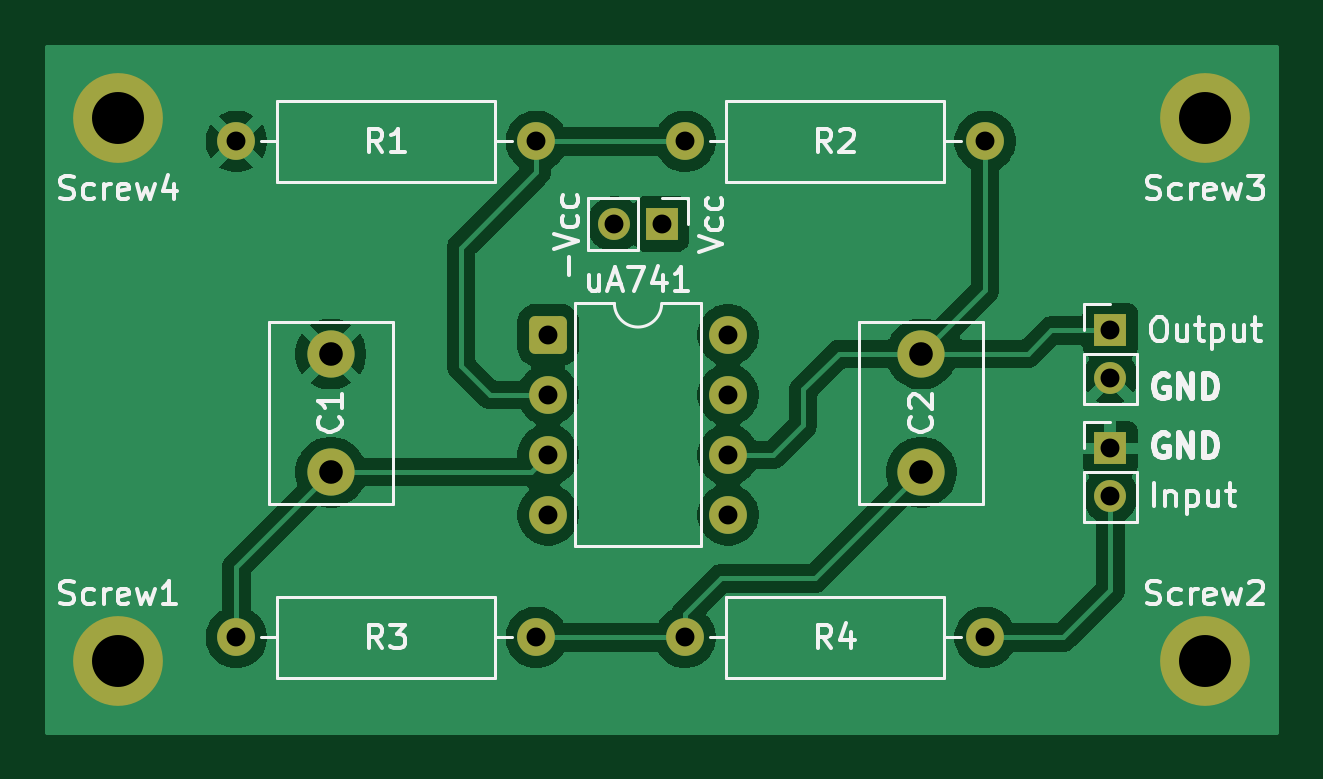
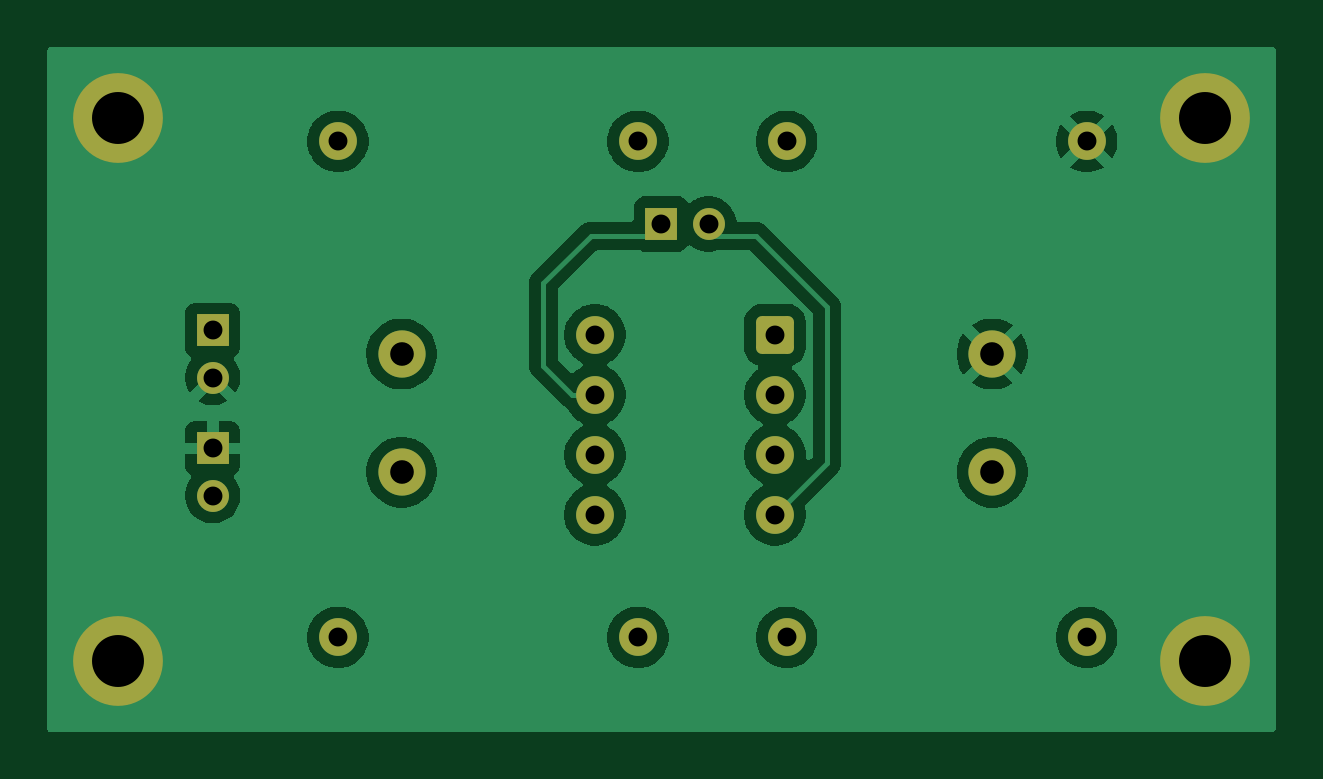
Circuit board: 11 layer files. Board 52.0 x 29.0 mm.
- bottom_copper: test1-B_Cu.gbr (45309 bytes)
- bottom_mask: test1-B_Mask.gbr (2231 bytes)
- paste: test1-B_Paste.gbr (484 bytes)
- bottom_silk: test1-B_Silkscreen.gbr (2241 bytes)
- outline: test1-Edge_Cuts.gbr (451 bytes)
- top_copper: test1-F_Cu.gbr (47696 bytes)
- top_mask: test1-F_Mask.gbr (2231 bytes)
- paste: test1-F_Paste.gbr (484 bytes)
- top_silk: test1-F_Silkscreen.gbr (33962 bytes)
- drill: test1-NPTH.drl (269 bytes)
- drill: test1-PTH.drl (876 bytes)

=== bottom_copper: test1-B_Cu.gbr (45309 bytes, source omitted) ===
=== bottom_mask: test1-B_Mask.gbr (2231 bytes, source withheld) ===
=== paste: test1-B_Paste.gbr ===
G04 #@! TF.GenerationSoftware,KiCad,Pcbnew,9.0.4*
G04 #@! TF.CreationDate,2025-10-11T15:13:14-04:00*
G04 #@! TF.ProjectId,test1,74657374-312e-46b6-9963-61645f706362,rev?*
G04 #@! TF.SameCoordinates,Original*
G04 #@! TF.FileFunction,Paste,Bot*
G04 #@! TF.FilePolarity,Positive*
%FSLAX46Y46*%
G04 Gerber Fmt 4.6, Leading zero omitted, Abs format (unit mm)*
G04 Created by KiCad (PCBNEW 9.0.4) date 2025-10-11 15:13:14*
%MOMM*%
%LPD*%
G01*
G04 APERTURE LIST*
G04 APERTURE END LIST*
M02*

=== bottom_silk: test1-B_Silkscreen.gbr (2241 bytes, source withheld) ===
=== outline: test1-Edge_Cuts.gbr ===
G04 #@! TF.GenerationSoftware,KiCad,Pcbnew,9.0.4*
G04 #@! TF.CreationDate,2025-10-11T15:13:14-04:00*
G04 #@! TF.ProjectId,test1,74657374-312e-46b6-9963-61645f706362,rev?*
G04 #@! TF.SameCoordinates,Original*
G04 #@! TF.FileFunction,Profile,NP*
%FSLAX46Y46*%
G04 Gerber Fmt 4.6, Leading zero omitted, Abs format (unit mm)*
G04 Created by KiCad (PCBNEW 9.0.4) date 2025-10-11 15:13:14*
%MOMM*%
%LPD*%
G01*
G04 APERTURE LIST*
G04 APERTURE END LIST*
M02*

=== top_copper: test1-F_Cu.gbr (47696 bytes, source omitted) ===
=== top_mask: test1-F_Mask.gbr (2231 bytes, source withheld) ===
=== paste: test1-F_Paste.gbr ===
G04 #@! TF.GenerationSoftware,KiCad,Pcbnew,9.0.4*
G04 #@! TF.CreationDate,2025-10-11T15:13:14-04:00*
G04 #@! TF.ProjectId,test1,74657374-312e-46b6-9963-61645f706362,rev?*
G04 #@! TF.SameCoordinates,Original*
G04 #@! TF.FileFunction,Paste,Top*
G04 #@! TF.FilePolarity,Positive*
%FSLAX46Y46*%
G04 Gerber Fmt 4.6, Leading zero omitted, Abs format (unit mm)*
G04 Created by KiCad (PCBNEW 9.0.4) date 2025-10-11 15:13:14*
%MOMM*%
%LPD*%
G01*
G04 APERTURE LIST*
G04 APERTURE END LIST*
M02*

=== top_silk: test1-F_Silkscreen.gbr (33962 bytes, source omitted) ===
=== drill: test1-NPTH.drl ===
M48
; DRILL file {KiCad 9.0.4} date 2025-10-11T15:13:11-0400
; FORMAT={-:-/ absolute / metric / decimal}
; #@! TF.CreationDate,2025-10-11T15:13:11-04:00
; #@! TF.GenerationSoftware,Kicad,Pcbnew,9.0.4
; #@! TF.FileFunction,NonPlated,1,2,NPTH
FMAT,2
METRIC
%
G90
G05
M30

=== drill: test1-PTH.drl ===
M48
; DRILL file {KiCad 9.0.4} date 2025-10-11T15:13:11-0400
; FORMAT={-:-/ absolute / metric / decimal}
; #@! TF.CreationDate,2025-10-11T15:13:11-04:00
; #@! TF.GenerationSoftware,Kicad,Pcbnew,9.0.4
; #@! TF.FileFunction,Plated,1,2,PTH
FMAT,2
METRIC
; #@! TA.AperFunction,Plated,PTH,ComponentDrill
T1C0.800
; #@! TA.AperFunction,Plated,PTH,ComponentDrill
T2C1.000
; #@! TA.AperFunction,Plated,PTH,ComponentDrill
T3C2.200
%
G90
G05
T1
X133.5Y-90.0
X133.5Y-111.0
X146.2Y-90.0
X146.2Y-111.0
X146.695Y-98.19
X146.695Y-100.73
X146.695Y-103.27
X146.695Y-105.81
X149.5Y-93.5
X151.5Y-93.5
X152.5Y-90.0
X152.5Y-111.0
X154.315Y-98.19
X154.315Y-100.73
X154.315Y-103.27
X154.315Y-105.81
X165.2Y-90.0
X165.2Y-111.0
X170.5Y-98.0
X170.5Y-100.0
X170.5Y-103.0
X170.5Y-105.0
T2
X137.5Y-99.0
X137.5Y-104.0
X162.5Y-99.0
X162.5Y-104.0
T3
X128.5Y-89.0
X128.5Y-112.0
X174.5Y-89.0
X174.5Y-112.0
M30

